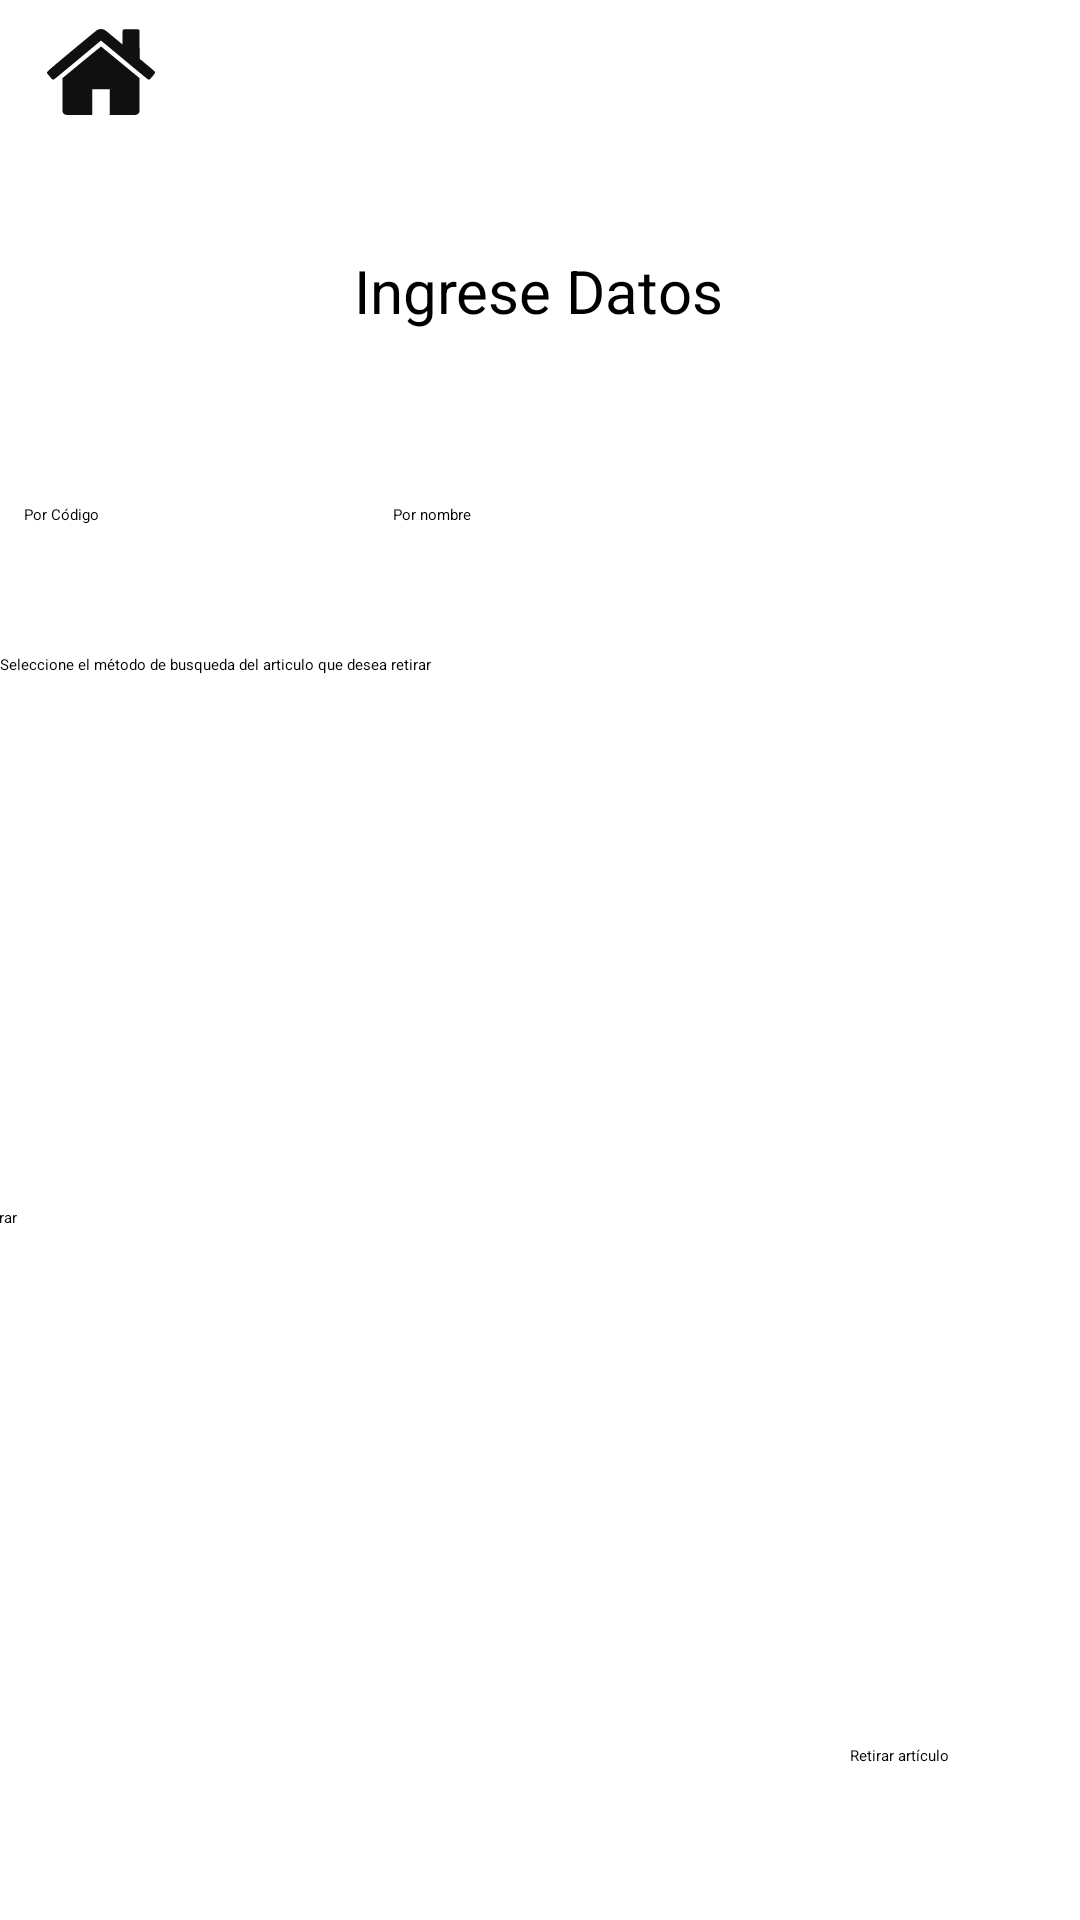

This screen was rendered from an Android layout file. Write that file and the resources it references.
<!-- AndroidManifest.xml: application theme Theme.Papeleria -->
<!-- res/layout/fragment_salida_datos.xml -->
<?xml version="1.0" encoding="utf-8"?>
<androidx.constraintlayout.widget.ConstraintLayout xmlns:android="http://schemas.android.com/apk/res/android"
    xmlns:app="http://schemas.android.com/apk/res-auto"
    xmlns:tools="http://schemas.android.com/tools"
    android:layout_width="match_parent"
    android:layout_height="match_parent"
    android:backgroundTint="#F8EBEB"
    tools:context=".SalidaDatosFragment">

    

    <androidx.appcompat.widget.Toolbar
        android:id="@+id/toolbar3"
        android:layout_width="match_parent"
        android:layout_height="wrap_content"
        android:background="?attr/colorPrimary"
        android:minHeight="?attr/actionBarSize"
        android:theme="?attr/actionBarTheme"
        app:layout_constraintBottom_toBottomOf="parent"
        app:layout_constraintEnd_toEndOf="parent"
        app:layout_constraintHorizontal_bias="0.0"
        app:layout_constraintStart_toStartOf="parent"
        app:layout_constraintTop_toTopOf="parent"
        app:layout_constraintVertical_bias="0.0" />

    <TextView
        android:id="@+id/txt_ingrese"
        android:layout_width="wrap_content"
        android:layout_height="wrap_content"
        android:text="@string/txt_ingresarDatos"
        android:textSize="20sp"
        app:layout_constraintBottom_toBottomOf="parent"
        app:layout_constraintEnd_toEndOf="parent"
        app:layout_constraintHorizontal_bias="0.498"
        app:layout_constraintStart_toStartOf="parent"
        app:layout_constraintTop_toTopOf="parent"
        app:layout_constraintVertical_bias="0.136" />

    <EditText
        android:id="@+id/input_codigoretirar"
        android:layout_width="391dp"
        android:layout_height="79dp"
        android:autofillHints=""
        android:ems="10"
        android:inputType="number"
        android:text="@string/input_codigoretirar"
        android:textColor="#ADB1B3"
        android:textColorHint="#EFEEEE"
        android:visibility="invisible"
        app:layout_constraintBottom_toBottomOf="parent"
        app:layout_constraintEnd_toEndOf="parent"
        app:layout_constraintHorizontal_bias="0.0"
        app:layout_constraintStart_toStartOf="parent"
        app:layout_constraintTop_toTopOf="parent"
        app:layout_constraintVertical_bias="0.539"
        tools:ignore="LabelFor,TextSizeCheck" />

    <EditText
        android:id="@+id/input_nomar"
        android:layout_width="398dp"
        android:layout_height="78dp"
        android:layout_marginBottom="476dp"
        android:autofillHints=""
        android:ems="10"
        android:inputType="text"
        android:text="@string/input_nomar"
        android:textColor="#ACB0B2"
        android:visibility="invisible"
        app:layout_constraintBottom_toBottomOf="parent"
        app:layout_constraintStart_toStartOf="parent"
        tools:ignore="LabelFor" />

    <Button
        android:id="@+id/btn_retirararticulo"
        android:layout_width="wrap_content"
        android:layout_height="wrap_content"
        android:text="@string/btn_retirararticulo"
        app:layout_constraintBottom_toBottomOf="parent"
        app:layout_constraintEnd_toEndOf="parent"
        app:layout_constraintHorizontal_bias="0.867"
        app:layout_constraintStart_toStartOf="parent"
        app:layout_constraintTop_toTopOf="parent"
        app:layout_constraintVertical_bias="0.919" />

    <ImageButton
        android:id="@+id/imagebtn_home"
        android:layout_width="wrap_content"
        android:layout_height="wrap_content"
        android:contentDescription="@string/Home"
        android:src="@drawable/casa"
        app:layout_constraintBottom_toBottomOf="parent"
        app:layout_constraintEnd_toEndOf="parent"
        app:layout_constraintHorizontal_bias="0.048"
        app:layout_constraintStart_toStartOf="parent"
        app:layout_constraintTop_toTopOf="parent"
        app:layout_constraintVertical_bias="0.01" />

    <RadioGroup
        android:id="@+id/radioGroup2"
        android:layout_width="327dp"
        android:layout_height="45dp"
        android:layout_marginTop="168dp"
        android:checkedButton="@id/cb_porcodígo"
        android:orientation="horizontal"
        app:layout_constraintEnd_toEndOf="parent"
        app:layout_constraintHorizontal_bias="0.242"
        app:layout_constraintStart_toStartOf="parent"
        app:layout_constraintTop_toTopOf="@+id/toolbar3">

        <RadioButton
            android:id="@+id/cb_porcodígo"
            android:layout_width="123dp"
            android:layout_height="wrap_content"
            android:text="@string/cb_porcodigo"
            tools:ignore="TouchTargetSizeCheck" />

        <RadioButton
            android:id="@+id/cb_pornombre"
            android:layout_width="wrap_content"
            android:layout_height="wrap_content"
            android:text="@string/cb_pornombre"
            app:layout_constraintBottom_toBottomOf="parent"
            app:layout_constraintEnd_toEndOf="parent"
            app:layout_constraintHorizontal_bias="0.549"
            app:layout_constraintStart_toStartOf="parent"
            app:layout_constraintTop_toTopOf="parent"
            app:layout_constraintVertical_bias="0.326"
            tools:ignore="TouchTargetSizeCheck" />

    </RadioGroup>

    <TextView
        android:id="@+id/txt_formaderetirar"
        android:layout_width="361dp"
        android:layout_height="51dp"
        android:text="@string/txt_formaderetirar"
        app:layout_constraintBottom_toBottomOf="parent"
        app:layout_constraintEnd_toEndOf="parent"
        app:layout_constraintHorizontal_bias="0.437"
        app:layout_constraintStart_toStartOf="parent"
        app:layout_constraintTop_toBottomOf="@+id/radioGroup2"
        app:layout_constraintVertical_bias="0.013" />

    <EditText
        android:id="@+id/input_unidadesretirar"
        android:layout_width="394dp"
        android:layout_height="75dp"
        android:ems="10"
        android:hint="@string/input_unidadesretirar"
        android:inputType="number"
        app:layout_constraintBottom_toBottomOf="parent"
        app:layout_constraintEnd_toEndOf="parent"
        app:layout_constraintHorizontal_bias="1.0"
        app:layout_constraintStart_toStartOf="parent"
        app:layout_constraintTop_toTopOf="parent"
        app:layout_constraintVertical_bias="0.712" />


</androidx.constraintlayout.widget.ConstraintLayout>
<!-- resources referenced by this layout -->
<resources>
  <!-- drawable casa (drawable) -->
  <vector android:alpha="0.94" android:height="36dp"
      android:viewportHeight="512" android:viewportWidth="512"
      android:width="36dp" xmlns:android="http://schemas.android.com/apk/res/android">
      <path android:fillColor="#000000"
          android:pathData="M248.7,53c-2.7,0.5 -7.2,2 -10,3.4 -3.1,1.6 -52,41.6 -121.2,99.4 -122.2,101.9 -118.8,98.8 -117.2,105.4 0.4,1.3 5.8,8.5 12.2,16 9.6,11.4 12.1,13.8 14.9,14.4 1.9,0.3 4.4,0.3 5.5,-0.1 1.1,-0.3 51.7,-42 112.3,-92.5 60.7,-50.6 110.5,-92 110.8,-92 0.3,-0 50.1,41.4 110.8,92 60.6,50.5 111.2,92.2 112.3,92.5 1.1,0.4 3.6,0.4 5.5,0.1 2.8,-0.6 5.3,-3 14.9,-14.4 6.4,-7.5 11.8,-14.7 12.2,-16 1.5,-6.2 0.3,-7.4 -36.7,-38.2l-35.5,-29.6 -0.5,-67.2 -0.5,-67.2 -2.8,-2.7 -2.7,-2.8 -32.3,-0.3c-21,-0.2 -33.5,-0 -35.8,0.7 -6.8,2 -6.8,2.2 -7.1,38.6l-0.3,32.7 -40.8,-34c-43.7,-36.5 -45,-37.4 -57.2,-38.5 -3.3,-0.3 -8.2,-0.2 -10.8,0.3z" android:strokeColor="#00000000"/>
      <path android:fillColor="#000000"
          android:pathData="M164.2,210.2l-91.2,75.2 0,78c0,53.7 0.4,79.4 1.1,82.1 1.5,5.5 8.3,11.9 14.2,13.3 3.2,0.9 22.8,1.2 65.6,1.2l61.1,-0 0,-61 0,-61 41,-0 41,-0 0,61 0,61 61.1,-0c40.7,-0 62.5,-0.4 65.3,-1.1 5.6,-1.4 11.4,-6.2 13.7,-11.3 1.8,-3.9 1.9,-8.4 1.9,-83.2l0,-79 -90.9,-74.9c-49.9,-41.2 -91.2,-75 -91.7,-75.2 -0.5,-0.2 -42,33.5 -92.2,74.9z" android:strokeColor="#00000000"/>
  </vector>
  <string name="Home" translatable="false">Home</string>
  <string name="btn_retirararticulo">Retirar artículo</string>
  <string name="cb_porcodigo">Por Código</string>
  <string name="cb_pornombre">Por nombre</string>
  <string name="input_codigoretirar">Ingrese código del artículo</string>
  <string name="input_nomar">Ingrese nombre del articulo</string>
  <string name="input_unidadesretirar">Unidades a retirar</string>
  <string name="txt_formaderetirar">Seleccione el método de busqueda del articulo que desea retirar</string>
  <string name="txt_ingresarDatos">Ingrese Datos</string>
</resources>
